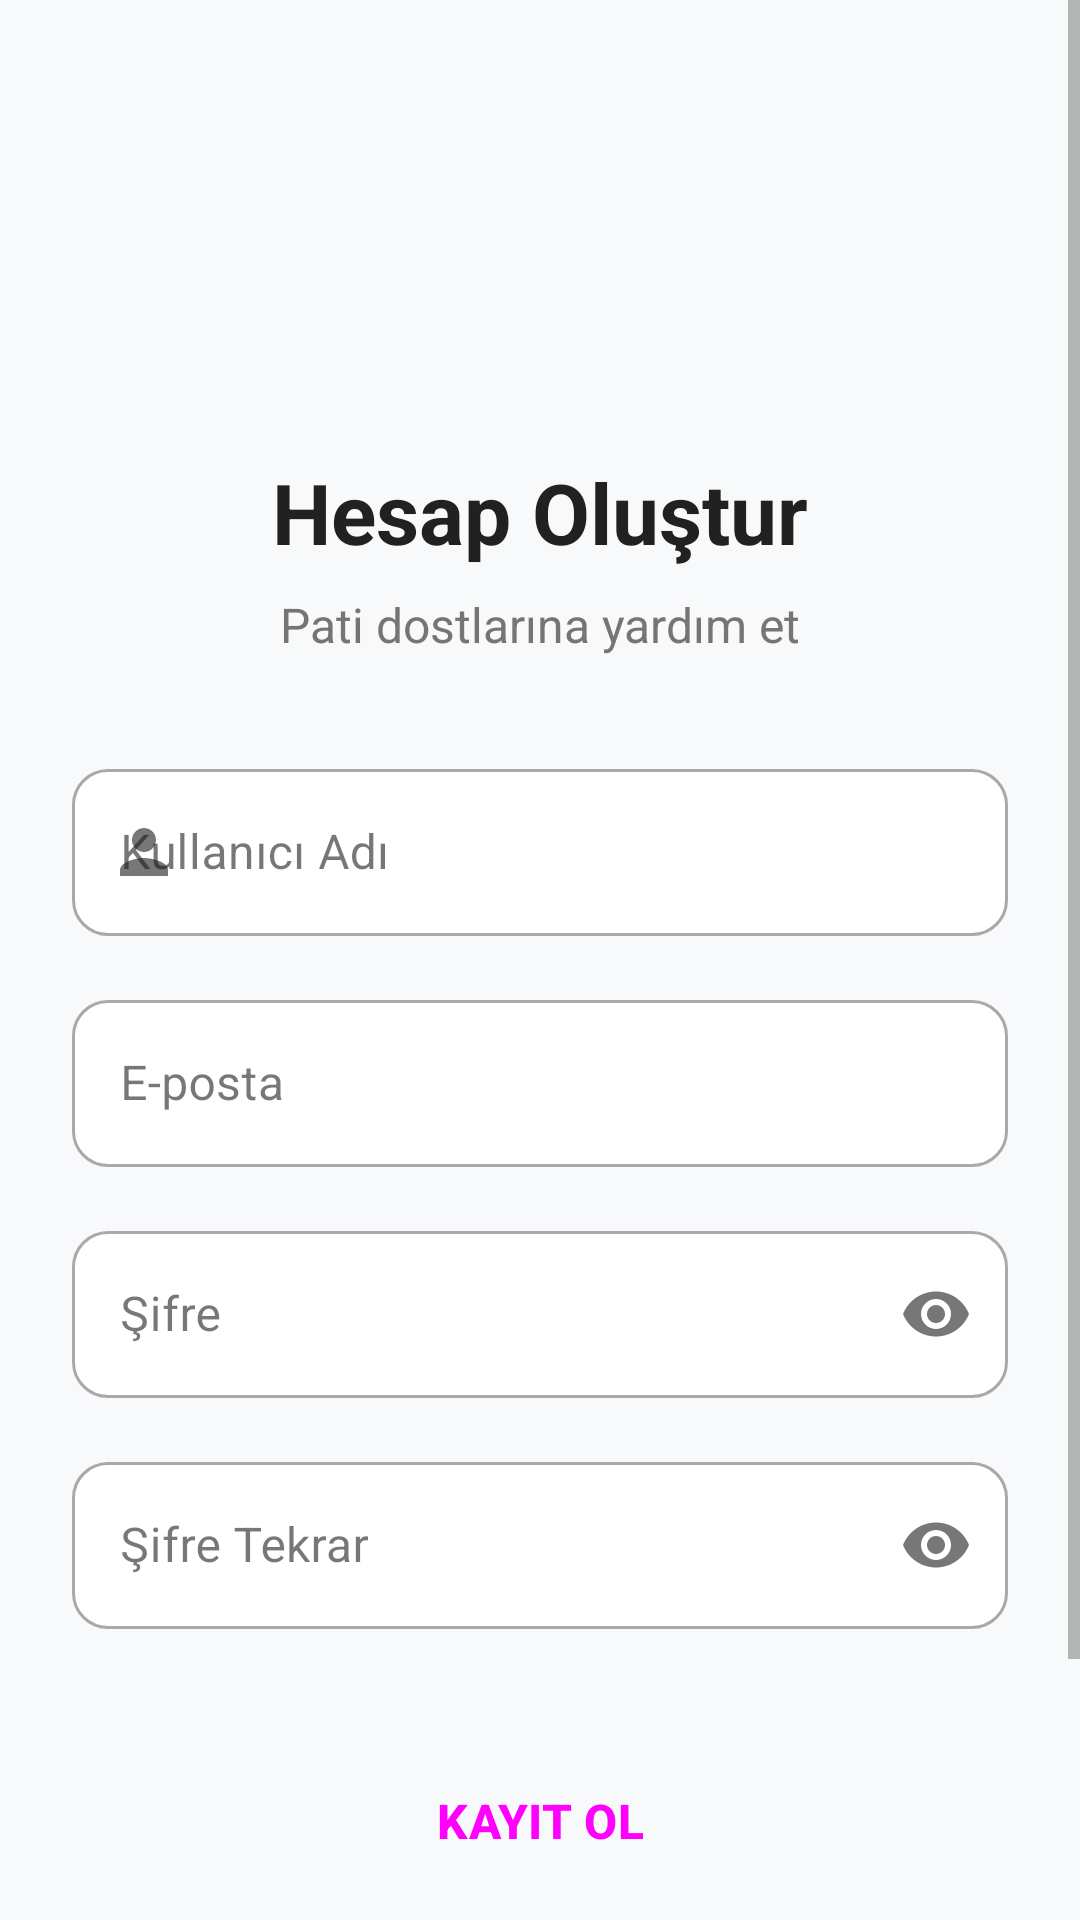

The Android layout XML behind this screen, and the referenced resources:
<!-- AndroidManifest.xml: activity theme Theme.PatiTakip -->
<!-- res/layout/activity_register.xml -->
<?xml version="1.0" encoding="utf-8"?>

<ScrollView
    xmlns:android="http://schemas.android.com/apk/res/android"
    xmlns:app="http://schemas.android.com/apk/res-auto"
    xmlns:tools="http://schemas.android.com/tools"
    android:layout_width="match_parent"
    android:layout_height="match_parent"
    android:fillViewport="true"
    android:background="@color/background">

    <androidx.constraintlayout.widget.ConstraintLayout
        android:layout_width="match_parent"
        android:layout_height="wrap_content"
        android:padding="24dp">

        <ImageView
            android:id="@+id/ivLogo"
            android:layout_width="80dp"
            android:layout_height="80dp"
            android:layout_marginTop="32dp"
            android:src="@drawable/ic_launcher_foreground"
            app:tint="@color/primary"
            app:layout_constraintEnd_toEndOf="parent"
            app:layout_constraintStart_toStartOf="parent"
            app:layout_constraintTop_toTopOf="parent"
            android:contentDescription="App Logo" />

        <TextView
            android:id="@+id/tvTitle"
            android:layout_width="wrap_content"
            android:layout_height="wrap_content"
            android:layout_marginTop="16dp"
            android:text="Hesap Oluştur"
            android:textColor="@color/text_primary"
            android:textSize="28sp"
            android:textStyle="bold"
            app:layout_constraintEnd_toEndOf="parent"
            app:layout_constraintStart_toStartOf="parent"
            app:layout_constraintTop_toBottomOf="@id/ivLogo" />

        <TextView
            android:id="@+id/tvSubtitle"
            android:layout_width="wrap_content"
            android:layout_height="wrap_content"
            android:layout_marginTop="8dp"
            android:text="Pati dostlarına yardım et"
            android:textColor="@color/text_secondary"
            android:textSize="16sp"
            app:layout_constraintEnd_toEndOf="parent"
            app:layout_constraintStart_toStartOf="parent"
            app:layout_constraintTop_toBottomOf="@id/tvTitle" />

        <com.google.android.material.textfield.TextInputLayout
            android:id="@+id/tilUsername"
            android:layout_width="match_parent"
            android:layout_height="wrap_content"
            android:layout_marginTop="32dp"
            android:hint="Kullanıcı Adı"
            style="@style/Widget.MaterialComponents.TextInputLayout.OutlinedBox"
            app:boxBackgroundColor="@color/white"
            app:boxCornerRadiusTopStart="12dp"
            app:boxCornerRadiusTopEnd="12dp"
            app:boxCornerRadiusBottomStart="12dp"
            app:boxCornerRadiusBottomEnd="12dp"
            app:startIconDrawable="@drawable/ic_user"
            app:layout_constraintTop_toBottomOf="@id/tvSubtitle">

            <com.google.android.material.textfield.TextInputEditText
                android:id="@+id/etUsername"
                android:layout_width="match_parent"
                android:layout_height="wrap_content"
                android:inputType="text"
                android:maxLines="1" />

        </com.google.android.material.textfield.TextInputLayout>

        <com.google.android.material.textfield.TextInputLayout
            android:id="@+id/tilEmail"
            android:layout_width="match_parent"
            android:layout_height="wrap_content"
            android:layout_marginTop="16dp"
            android:hint="E-posta"
            style="@style/Widget.MaterialComponents.TextInputLayout.OutlinedBox"
            app:boxBackgroundColor="@color/white"
            app:boxCornerRadiusTopStart="12dp"
            app:boxCornerRadiusTopEnd="12dp"
            app:boxCornerRadiusBottomStart="12dp"
            app:boxCornerRadiusBottomEnd="12dp"
            app:layout_constraintTop_toBottomOf="@id/tilUsername">

            <com.google.android.material.textfield.TextInputEditText
                android:id="@+id/etEmail"
                android:layout_width="match_parent"
                android:layout_height="wrap_content"
                android:inputType="textEmailAddress"
                android:maxLines="1" />

        </com.google.android.material.textfield.TextInputLayout>

        <com.google.android.material.textfield.TextInputLayout
            android:id="@+id/tilPassword"
            android:layout_width="match_parent"
            android:layout_height="wrap_content"
            android:layout_marginTop="16dp"
            android:hint="Şifre"
            style="@style/Widget.MaterialComponents.TextInputLayout.OutlinedBox"
            app:boxBackgroundColor="@color/white"
            app:boxCornerRadiusTopStart="12dp"
            app:boxCornerRadiusTopEnd="12dp"
            app:boxCornerRadiusBottomStart="12dp"
            app:boxCornerRadiusBottomEnd="12dp"
            app:endIconMode="password_toggle"
            app:layout_constraintTop_toBottomOf="@id/tilEmail">

            <com.google.android.material.textfield.TextInputEditText
                android:id="@+id/etPassword"
                android:layout_width="match_parent"
                android:layout_height="wrap_content"
                android:inputType="textPassword"
                android:maxLines="1" />

        </com.google.android.material.textfield.TextInputLayout>

        <com.google.android.material.textfield.TextInputLayout
            android:id="@+id/tilConfirmPassword"
            android:layout_width="match_parent"
            android:layout_height="wrap_content"
            android:layout_marginTop="16dp"
            android:hint="Şifre Tekrar"
            style="@style/Widget.MaterialComponents.TextInputLayout.OutlinedBox"
            app:boxBackgroundColor="@color/white"
            app:boxCornerRadiusTopStart="12dp"
            app:boxCornerRadiusTopEnd="12dp"
            app:boxCornerRadiusBottomStart="12dp"
            app:boxCornerRadiusBottomEnd="12dp"
            app:endIconMode="password_toggle"
            app:layout_constraintTop_toBottomOf="@id/tilPassword">

            <com.google.android.material.textfield.TextInputEditText
                android:id="@+id/etConfirmPassword"
                android:layout_width="match_parent"
                android:layout_height="wrap_content"
                android:inputType="textPassword"
                android:maxLines="1" />

        </com.google.android.material.textfield.TextInputLayout>

        <Button
            android:id="@+id/btnRegister"
            android:layout_width="match_parent"
            android:layout_height="64dp"
            android:layout_marginTop="32dp"
            android:text="KAYIT OL"
            android:textSize="16sp"
            android:textStyle="bold"
            style="@style/Widget.PatiTakip.Button"
            app:layout_constraintTop_toBottomOf="@id/tilConfirmPassword" />

        <TextView
            android:id="@+id/tvLogin"
            android:layout_width="wrap_content"
            android:layout_height="wrap_content"
            android:layout_marginTop="24dp"
            android:padding="16dp"
            android:text="Hesabın var mı? Giriş Yap"
            android:textColor="@color/primary"
            android:textSize="16sp"
            android:textStyle="bold"
            app:layout_constraintEnd_toEndOf="parent"
            app:layout_constraintStart_toStartOf="parent"
            app:layout_constraintTop_toBottomOf="@id/btnRegister" />

        <ProgressBar
            android:id="@+id/progressBar"
            android:layout_width="wrap_content"
            android:layout_height="wrap_content"
            android:visibility="gone"
            app:layout_constraintBottom_toBottomOf="parent"
            app:layout_constraintEnd_toEndOf="parent"
            app:layout_constraintStart_toStartOf="parent"
            app:layout_constraintTop_toTopOf="parent" />

    </androidx.constraintlayout.widget.ConstraintLayout>
</ScrollView>
<!-- resources referenced by this layout -->
<resources>
  <color name="background">#F8F9FA</color>
  <color name="primary">#1976D2</color>
  <color name="text_primary">#212121</color>
  <color name="text_secondary">#757575</color>
  <color name="white">#FFFFFF</color>
  <!-- drawable ic_user (drawable) -->
  <vector xmlns:android="http://schemas.android.com/apk/res/android"
      android:width="24dp"
      android:height="24dp"
      android:viewportWidth="24"
      android:viewportHeight="24">
      <path
          android:fillColor="@color/text_secondary"
          android:pathData="M12,12c2.21,0 4,-1.79 4,-4s-1.79,-4 -4,-4 -4,1.79 -4,4 1.79,4 4,4zM12,14c-2.67,0 -8,1.34 -8,4v2h16v-2c0,-2.66 -5.33,-4 -8,-4z" />
  </vector>
  <style name="Widget.PatiTakip.Button" parent="Widget.Material3.Button">
          <item name="cornerRadius">12dp</item>
          <item name="android:paddingVertical">12dp</item>
      </style>
  <style name="Theme.PatiTakip" parent="Base.Theme.PatiTakip" />
  <style name="Base.Theme.PatiTakip" parent="Theme.Material3.DayNight.NoActionBar">
          
          <item name="colorPrimary">@color/primary</item>
          <item name="colorPrimaryDark">@color/primary_dark</item>
          <item name="colorAccent">@color/accent</item>
          <item name="colorSecondary">@color/accent</item>
  
          
          <item name="android:colorBackground">@color/background</item>
          <item name="colorSurface">@color/surface</item>
  
          
          <item name="android:textColorPrimary">@color/text_primary</item>
          <item name="android:textColorSecondary">@color/text_secondary</item>
  
          
          <item name="android:statusBarColor">@color/primary</item>
          <item name="android:windowLightStatusBar" tools:targetApi="m">false</item>
      </style>
  <color name="primary_dark">#0D47A1</color>
  <color name="accent">#26A69A</color>
  <color name="surface">#FFFFFF</color>
</resources>
